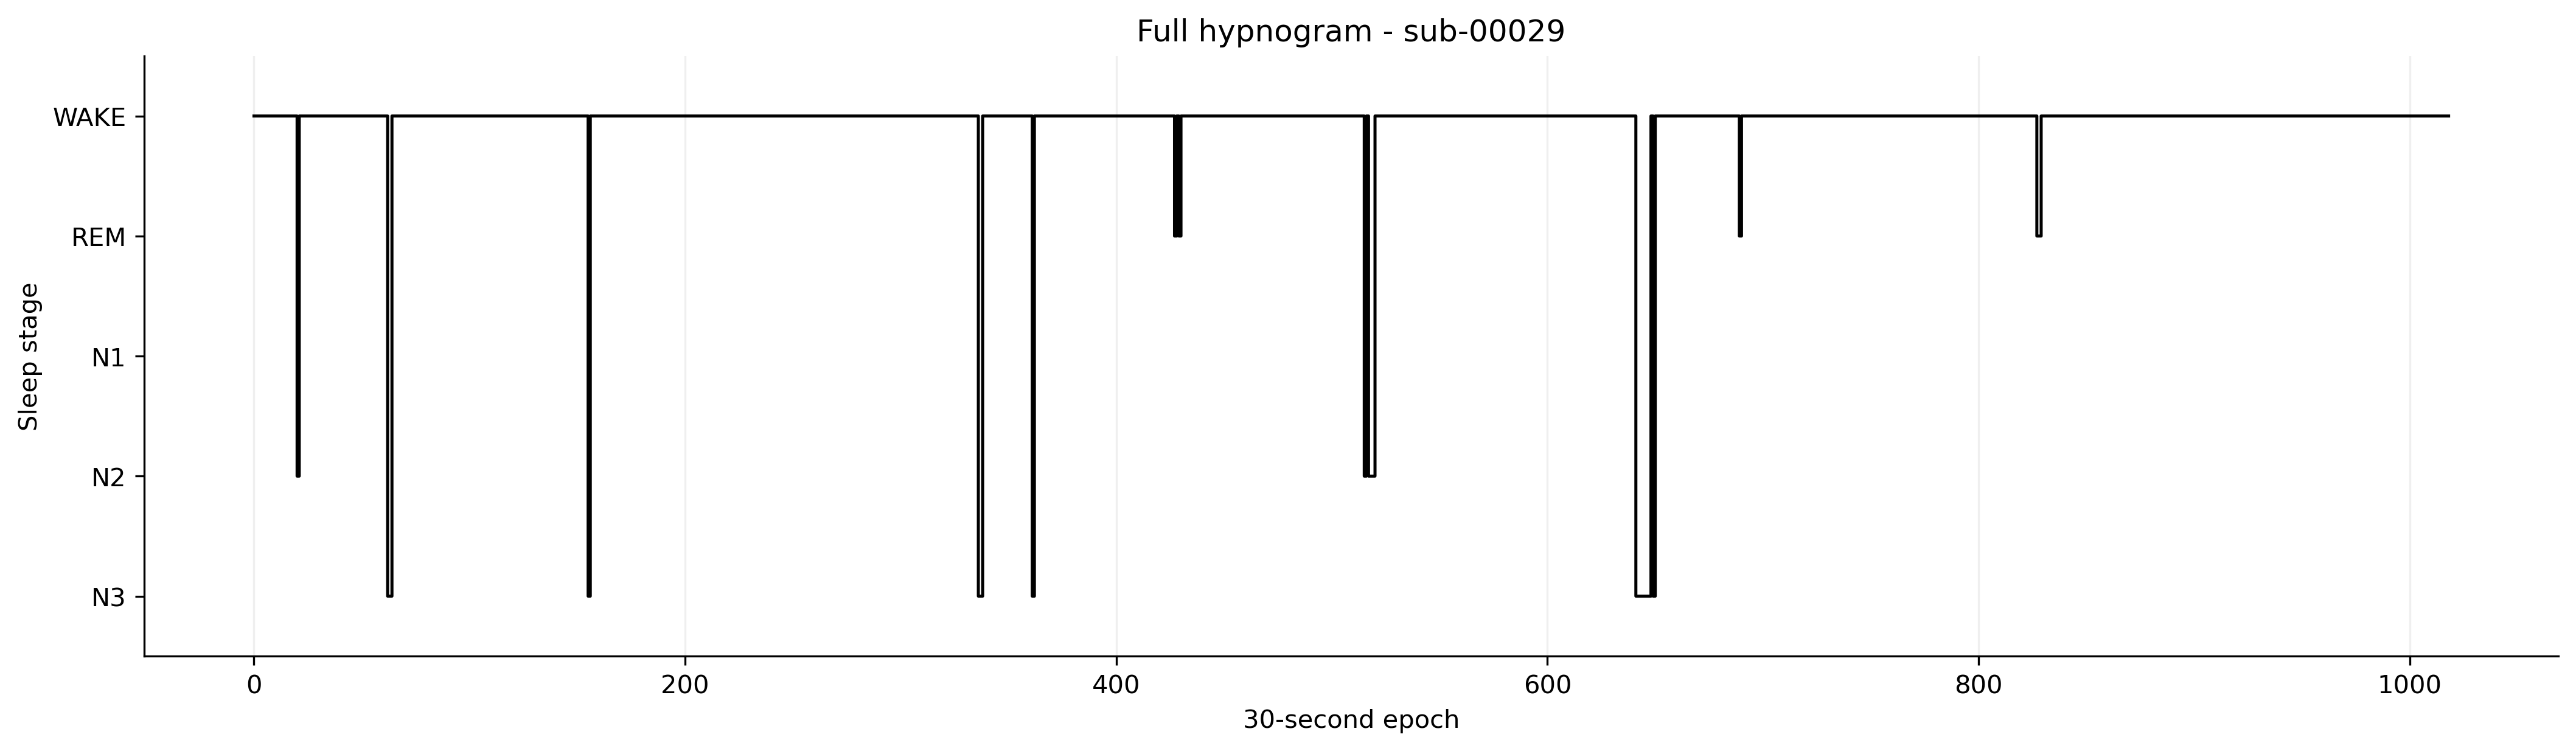

The table this chart was drawn from, first rows:
PatientEpoch, Epoch, Subject, Session, Recording, RecordingEpoch, Time, Stage
0, 0, sub-00029, ses-1, sub-00029_ses-1_task-sleep_acq-20160518T…, 0, 2016-05-18 00:21:14.348565+00:00, WAKE
1, 1, sub-00029, ses-1, sub-00029_ses-1_task-sleep_acq-20160518T…, 1, 2016-05-18 00:21:44.348565+00:00, WAKE
2, 2, sub-00029, ses-1, sub-00029_ses-1_task-sleep_acq-20160518T…, 2, 2016-05-18 00:22:14.348565+00:00, WAKE
3, 3, sub-00029, ses-1, sub-00029_ses-1_task-sleep_acq-20160518T…, 3, 2016-05-18 00:22:44.348565+00:00, WAKE
4, 4, sub-00029, ses-1, sub-00029_ses-1_task-sleep_acq-20160518T…, 4, 2016-05-18 00:23:14.348565+00:00, WAKE
5, 5, sub-00029, ses-1, sub-00029_ses-1_task-sleep_acq-20160518T…, 5, 2016-05-18 00:23:44.348565+00:00, WAKE
6, 6, sub-00029, ses-1, sub-00029_ses-1_task-sleep_acq-20160518T…, 6, 2016-05-18 00:24:14.348565+00:00, WAKE
7, 7, sub-00029, ses-1, sub-00029_ses-1_task-sleep_acq-20160518T…, 7, 2016-05-18 00:24:44.348565+00:00, WAKE
8, 8, sub-00029, ses-1, sub-00029_ses-1_task-sleep_acq-20160518T…, 8, 2016-05-18 00:25:14.348565+00:00, WAKE
9, 9, sub-00029, ses-1, sub-00029_ses-1_task-sleep_acq-20160518T…, 9, 2016-05-18 00:25:44.348565+00:00, WAKE
10, 10, sub-00029, ses-1, sub-00029_ses-1_task-sleep_acq-20160518T…, 10, 2016-05-18 00:26:14.348565+00:00, WAKE
11, 11, sub-00029, ses-1, sub-00029_ses-1_task-sleep_acq-20160518T…, 11, 2016-05-18 00:26:44.348565+00:00, WAKE
12, 12, sub-00029, ses-1, sub-00029_ses-1_task-sleep_acq-20160518T…, 12, 2016-05-18 00:27:14.348565+00:00, WAKE
13, 13, sub-00029, ses-1, sub-00029_ses-1_task-sleep_acq-20160518T…, 13, 2016-05-18 00:27:44.348565+00:00, WAKE
14, 14, sub-00029, ses-1, sub-00029_ses-1_task-sleep_acq-20160518T…, 14, 2016-05-18 00:28:14.348565+00:00, WAKE
15, 15, sub-00029, ses-1, sub-00029_ses-1_task-sleep_acq-20160518T…, 15, 2016-05-18 00:28:44.348565+00:00, WAKE
16, 16, sub-00029, ses-1, sub-00029_ses-1_task-sleep_acq-20160518T…, 16, 2016-05-18 00:29:14.348565+00:00, WAKE
17, 17, sub-00029, ses-1, sub-00029_ses-1_task-sleep_acq-20160518T…, 17, 2016-05-18 00:29:44.348565+00:00, WAKE
18, 18, sub-00029, ses-1, sub-00029_ses-1_task-sleep_acq-20160518T…, 18, 2016-05-18 00:30:14.348565+00:00, WAKE
19, 19, sub-00029, ses-1, sub-00029_ses-1_task-sleep_acq-20160518T…, 19, 2016-05-18 00:30:44.348565+00:00, WAKE
20, 20, sub-00029, ses-1, sub-00029_ses-1_task-sleep_acq-20160518T…, 20, 2016-05-18 00:31:14.348565+00:00, N2
21, 21, sub-00029, ses-1, sub-00029_ses-1_task-sleep_acq-20160518T…, 21, 2016-05-18 00:31:44.348565+00:00, WAKE
22, 22, sub-00029, ses-1, sub-00029_ses-1_task-sleep_acq-20160518T…, 22, 2016-05-18 00:32:14.348565+00:00, WAKE
23, 23, sub-00029, ses-1, sub-00029_ses-1_task-sleep_acq-20160518T…, 23, 2016-05-18 00:32:44.348565+00:00, WAKE
24, 24, sub-00029, ses-1, sub-00029_ses-1_task-sleep_acq-20160518T…, 24, 2016-05-18 00:33:14.348565+00:00, WAKE
25, 25, sub-00029, ses-1, sub-00029_ses-1_task-sleep_acq-20160518T…, 25, 2016-05-18 00:33:44.348565+00:00, WAKE
26, 26, sub-00029, ses-1, sub-00029_ses-1_task-sleep_acq-20160518T…, 26, 2016-05-18 00:34:14.348565+00:00, WAKE
27, 27, sub-00029, ses-1, sub-00029_ses-1_task-sleep_acq-20160518T…, 27, 2016-05-18 00:34:44.348565+00:00, WAKE
28, 28, sub-00029, ses-1, sub-00029_ses-1_task-sleep_acq-20160518T…, 28, 2016-05-18 00:35:14.348565+00:00, WAKE
29, 29, sub-00029, ses-1, sub-00029_ses-1_task-sleep_acq-20160518T…, 29, 2016-05-18 00:35:44.348565+00:00, WAKE
30, 30, sub-00029, ses-1, sub-00029_ses-1_task-sleep_acq-20160518T…, 30, 2016-05-18 00:36:14.348565+00:00, WAKE
31, 31, sub-00029, ses-1, sub-00029_ses-1_task-sleep_acq-20160518T…, 31, 2016-05-18 00:36:44.348565+00:00, WAKE
32, 32, sub-00029, ses-1, sub-00029_ses-1_task-sleep_acq-20160518T…, 32, 2016-05-18 00:37:14.348565+00:00, WAKE
33, 33, sub-00029, ses-1, sub-00029_ses-1_task-sleep_acq-20160518T…, 33, 2016-05-18 00:37:44.348565+00:00, WAKE
34, 34, sub-00029, ses-1, sub-00029_ses-1_task-sleep_acq-20160518T…, 34, 2016-05-18 00:38:14.348565+00:00, WAKE
35, 35, sub-00029, ses-1, sub-00029_ses-1_task-sleep_acq-20160518T…, 35, 2016-05-18 00:38:44.348565+00:00, WAKE
36, 36, sub-00029, ses-1, sub-00029_ses-1_task-sleep_acq-20160518T…, 36, 2016-05-18 00:39:14.348565+00:00, WAKE
37, 37, sub-00029, ses-1, sub-00029_ses-1_task-sleep_acq-20160518T…, 37, 2016-05-18 00:39:44.348565+00:00, WAKE
38, 38, sub-00029, ses-1, sub-00029_ses-1_task-sleep_acq-20160518T…, 38, 2016-05-18 00:40:14.348565+00:00, WAKE
39, 39, sub-00029, ses-1, sub-00029_ses-1_task-sleep_acq-20160518T…, 39, 2016-05-18 00:40:44.348565+00:00, WAKE
40, 40, sub-00029, ses-1, sub-00029_ses-1_task-sleep_acq-20160518T…, 40, 2016-05-18 00:41:14.348565+00:00, WAKE
41, 41, sub-00029, ses-1, sub-00029_ses-1_task-sleep_acq-20160518T…, 41, 2016-05-18 00:41:44.348565+00:00, WAKE
42, 42, sub-00029, ses-1, sub-00029_ses-1_task-sleep_acq-20160518T…, 42, 2016-05-18 00:42:14.348565+00:00, WAKE
43, 43, sub-00029, ses-1, sub-00029_ses-1_task-sleep_acq-20160518T…, 43, 2016-05-18 00:42:44.348565+00:00, WAKE
44, 44, sub-00029, ses-1, sub-00029_ses-1_task-sleep_acq-20160518T…, 44, 2016-05-18 00:43:14.348565+00:00, WAKE
45, 45, sub-00029, ses-1, sub-00029_ses-1_task-sleep_acq-20160518T…, 45, 2016-05-18 00:43:44.348565+00:00, WAKE
46, 46, sub-00029, ses-1, sub-00029_ses-1_task-sleep_acq-20160518T…, 46, 2016-05-18 00:44:14.348565+00:00, WAKE
47, 47, sub-00029, ses-1, sub-00029_ses-1_task-sleep_acq-20160518T…, 47, 2016-05-18 00:44:44.348565+00:00, WAKE
48, 48, sub-00029, ses-1, sub-00029_ses-1_task-sleep_acq-20160518T…, 48, 2016-05-18 00:45:14.348565+00:00, WAKE
49, 49, sub-00029, ses-1, sub-00029_ses-1_task-sleep_acq-20160518T…, 49, 2016-05-18 00:45:44.348565+00:00, WAKE
50, 50, sub-00029, ses-1, sub-00029_ses-1_task-sleep_acq-20160518T…, 50, 2016-05-18 00:46:14.348565+00:00, WAKE
51, 51, sub-00029, ses-1, sub-00029_ses-1_task-sleep_acq-20160518T…, 51, 2016-05-18 00:46:44.348565+00:00, WAKE
52, 52, sub-00029, ses-1, sub-00029_ses-1_task-sleep_acq-20160518T…, 52, 2016-05-18 00:47:14.348565+00:00, WAKE
53, 53, sub-00029, ses-1, sub-00029_ses-1_task-sleep_acq-20160518T…, 53, 2016-05-18 00:47:44.348565+00:00, WAKE
54, 54, sub-00029, ses-1, sub-00029_ses-1_task-sleep_acq-20160518T…, 54, 2016-05-18 00:48:14.348565+00:00, WAKE
55, 55, sub-00029, ses-1, sub-00029_ses-1_task-sleep_acq-20160518T…, 55, 2016-05-18 00:48:44.348565+00:00, WAKE
56, 56, sub-00029, ses-1, sub-00029_ses-1_task-sleep_acq-20160518T…, 56, 2016-05-18 00:49:14.348565+00:00, WAKE
57, 57, sub-00029, ses-1, sub-00029_ses-1_task-sleep_acq-20160518T…, 57, 2016-05-18 00:49:44.348565+00:00, WAKE
58, 58, sub-00029, ses-1, sub-00029_ses-1_task-sleep_acq-20160518T…, 58, 2016-05-18 00:50:14.348565+00:00, WAKE
59, 59, sub-00029, ses-1, sub-00029_ses-1_task-sleep_acq-20160518T…, 59, 2016-05-18 00:50:44.348565+00:00, WAKE
... 959 more rows
